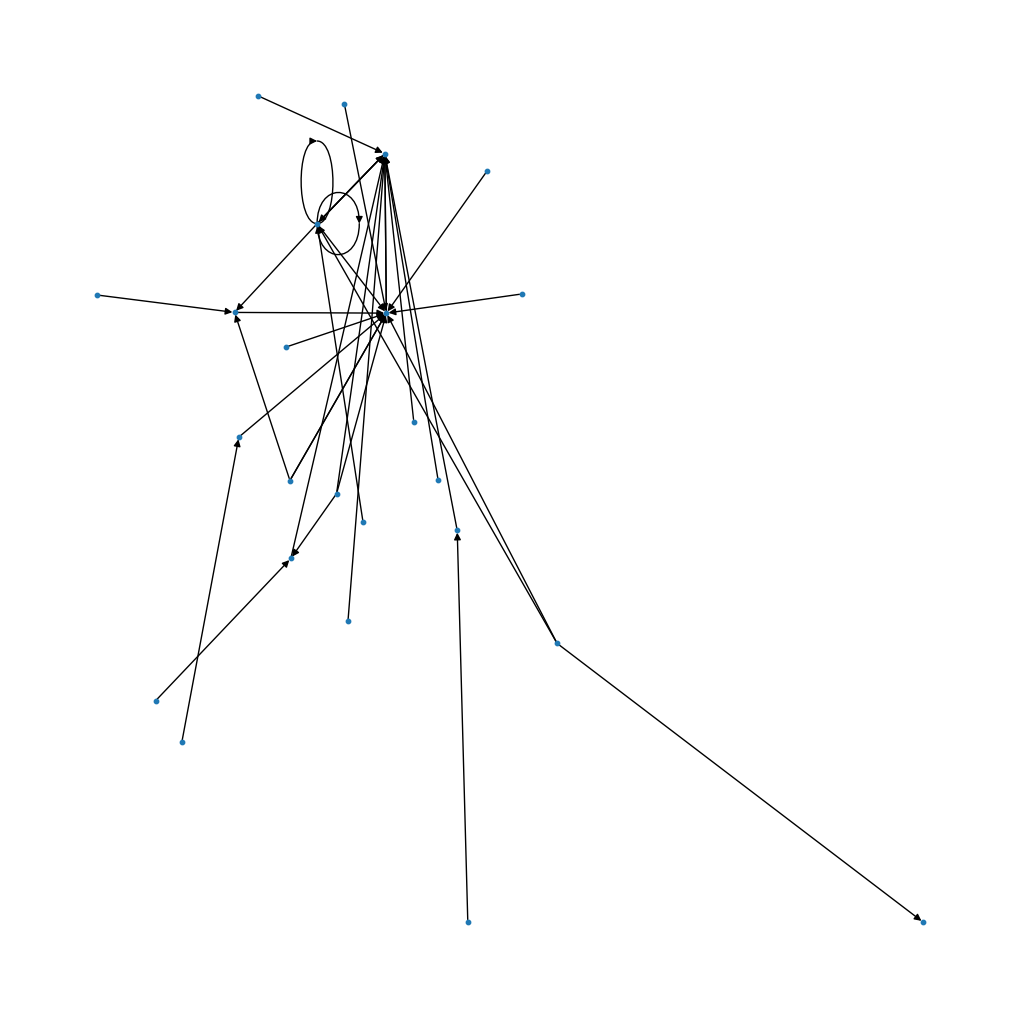
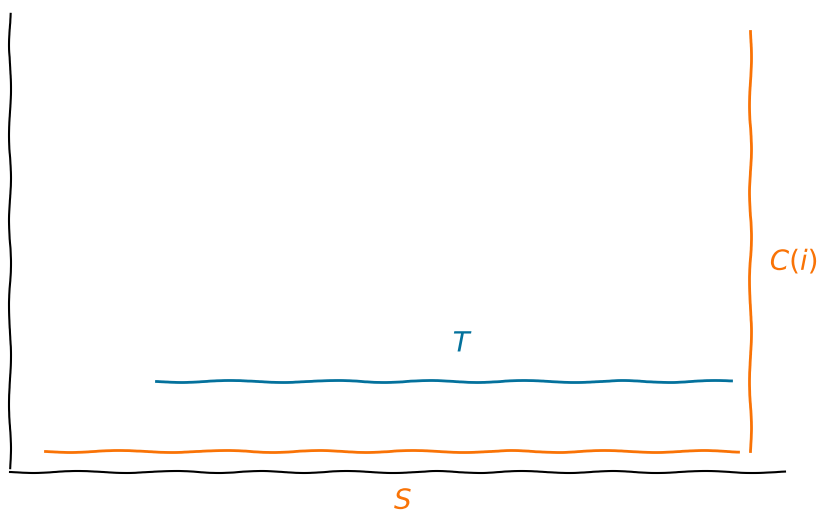

Generate these figures, in order, with matplotlib: (Note: this script raises an exception after producing the figures.)
# coding: utf-8
from pprint import pprint

import networkx as nx
import numpy as np

from matplotlib import pyplot as plt
from matplotlib import collections as mc


# Generate second example graph
# -----------------------------

# delta_in (float) – Bias for choosing nodes from in-degree distribution.
# delta_out (float) – Bias for choosing nodes from out-degree distribution.
alpha = 0.05
beta = 0.5
D = nx.scale_free_graph(
    24,
    delta_in=0.5,
    delta_out=0.2,
)
plt.figure(figsize=(10, 10))
nx.draw(D, node_size=10)


# Print out graph for copy-pasting to JavaScript.
js_graph = []
for node in D.nodes():
    adjacencies = list(D.neighbors(node))
    js_graph.append({ 'id': node + 1, 'links': list(map(lambda x: x+1, adjacencies)) })
pprint(js_graph)


# Generate plots explaining linear credit accumulation formulas
# -------------------------------------------------------------

# S > T case
# ++++++++++

plt.xkcd()

fig = plt.figure(figsize=(10,6))
ax = fig.add_subplot(1, 1, 1)
ax.spines['right'].set_color('none')
ax.spines['top'].set_color('none')
plt.xticks([])
plt.yticks([])

m = 1.2
T = 50
t0 = 20
t1 = 30
t2 = t1 + 50

shift = 0.3

# Plot the horiizontnal line of length S.
xS = t0 + np.arange(t2-t0) + shift
plt.plot(xS, [t0*m]*len(xS), color='xkcd:orange')

plt.text(t0 + (t2 - t0)/2.0, m*t0 - 10, '$S$', color='xkcd:orange', fontsize=20)

# Plot the horizontal line of length T.
xT  = t1 + np.arange(t2-t1) - shift
plt.plot(xT, [t1*m]*len(xT), color='xkcd:ocean blue')

plt.text(t1 + (t2 - t1)/2.0, m*t1 + 5, '$T$', color='xkcd:ocean blue', fontsize=20)


# Plot vertical line corresponding to S.
yHS = m*t0 + np.arange(m*(t2+shift) - m*t0)
xHS = len(yHS) * [t2+shift]
plt.plot(xHS, yHS, color='xkcd:orange')

plt.text(t2+2, m*t0 + m*(t2-t0)/2.0 - 5, '$C(i)$', color='xkcd:orange', fontsize=20)

# Plot vertical line corresponding to T.
yHT = m*t1 + np.arange(m*(t2 - t1)) - shift
xHT = len(yHt) * [t2 - shift]
plt.plot(xHT, yHT, color='xkcd:ocean blue')

plt.text(t2-6, m*t1 + m*(t2-t1)/2.0 - 5, '$H_t$', color='xkcd:ocean blue', fontsize=20)


# Plot the linear history accumulation line.
x = np.arange(100)
y = x * m
plt.plot(x, y, color='xkcd:light red')

# Plot the visits.
plt.scatter([t0, t2], [m*t0, m*t2], s=100, zorder=3, color='xkcd:light red')


plt.xlabel('time')
plt.ylabel('credits')
plt.title('T < S')
plt.show()


# S < T case
# ++++++++++

plt.xkcd()

fig = plt.figure(figsize=(10,6))
ax = fig.add_subplot(1, 1, 1)
ax.spines['right'].set_color('none')
ax.spines['top'].set_color('none')
plt.xticks([])
plt.yticks([])

m = 1.2

T = 50
S = 30
t0 = 10
t1 = t0 + S
t2 = t0 + T
t3 = t1 + T

shift = 0.4


# Plot the horizontal line for previous T.
xTp  = t0 + np.arange(t2-t0)
plt.plot(xTp, [t0*m]*len(xTp), color='xkcd:slate')

plt.text(t0 + (t2 - t0)/2.0, m*t0 + 5, '$T$', color='xkcd:slate', fontsize=20)

# Plot vertical line corresponding to previous T.
yHTp = m*t0 + np.arange(m*(t2 - t0))
xHTp = len(yHTp) * [t2]
plt.plot(xHTp, yHTp, color='xkcd:slate')

plt.text(t2-10, m*t0 + m*(t2-t0)/2.0 - 10, '$H_{t-S}$', color='xkcd:slate', fontsize=20)


# Plot the horizontal line for current T.
xT  = t1 + np.arange(t3-t1)
plt.plot(xT, [t1*m]*len(xT), color='xkcd:ocean blue')

plt.text(t1 + (t3 - t1)/2.0, m*t1 + 5, '$T$', color='xkcd:ocean blue', fontsize=20)

# Plot vertical line corresponding to current T.
yHT = m*t1 + np.arange(m*(t3 - t1)) + shift
xHT = len(yHt) * [t3 + shift]
plt.plot(xHT, yHT, color='xkcd:ocean blue')

plt.text(t3+2, m*t1 + m*(t3-t1)/2.0 - 5, '$H_t$', color='xkcd:ocean blue', fontsize=20)


# Plot horizontal line corresponding to S.
xS = t2 + np.arange(t3-t2)
yS = len(xS) * [m*t2 - shift]
plt.plot(xS, yS, color='xkcd:orange')

plt.text(t2 + (t3-t2)/2.0 - 2, m*t2 - 10, '$S$', fontsize=20, color='xkcd:orange')

# Plot vertical line corresponding to C(i).
ySh = m*t2 + np.arange(m*(t3 - t2))
xSh = len(ySh) * [t3 - shift]
plt.plot(xSh, ySh, color='xkcd:orange')

plt.text(t3-8, m*t2 + m*(t3-t2)/2.0 - 5, '$C(i)$', color='xkcd:orange', fontsize=20)



# Plot the linear history accumulation line.
x = np.arange(100)
y = x * m
plt.plot(x, y, color='xkcd:light red')

# Plot the visits
plt.scatter([t2, t3], [m*t2, m*t3], s=100, zorder=3, color='xkcd:light red')

plt.xlabel('time')
plt.ylabel('credits')
plt.title('S < T')
plt.show()
